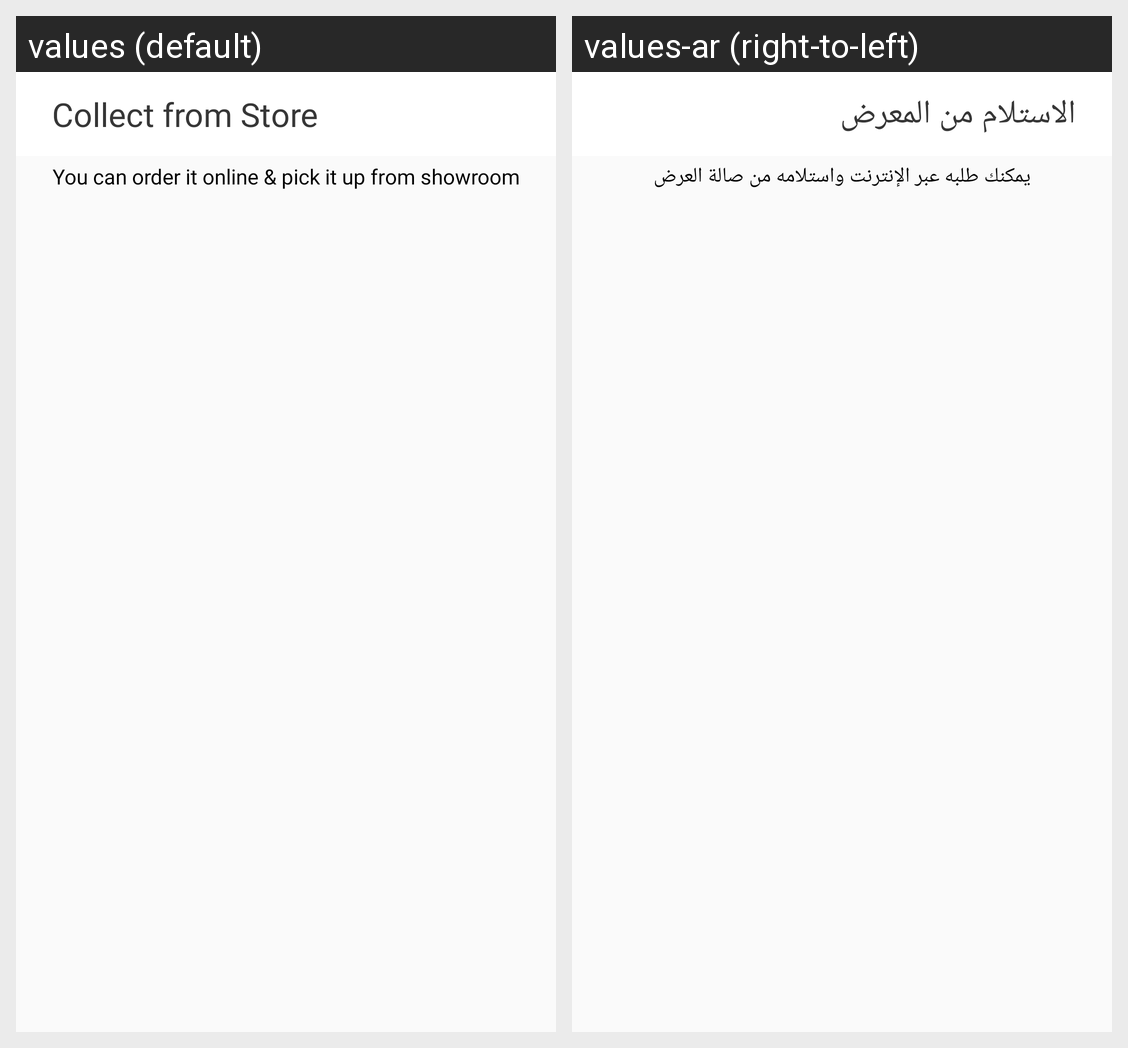

The Android screen above is rendered under two locales of the same app. Produce the string resources it draws, with the default and per-locale values.
Android screen res/layout/activity_store.xml rendered under 2 locales, left to right: values (default), values-ar (right-to-left). Device: Nexus 5 (rendered at 1080×1920; each locale shown at half size, 540×960, under a caption strip naming it); theme AppTheme.
Strings drawn on this screen, with the default value and each locale's value (text and hints the layout hard-codes, and strings that could not be matched under every locale, appear in the picture but are not listed):

store_desc
  values: You can order it online & pick it up from showroom
  values-ar: يمكنك طلبه عبر الإنترنت واستلامه من صالة العرض

collect_from_store_string
  values: Collect from Store
  values-ar: الاستلام من المعرض
